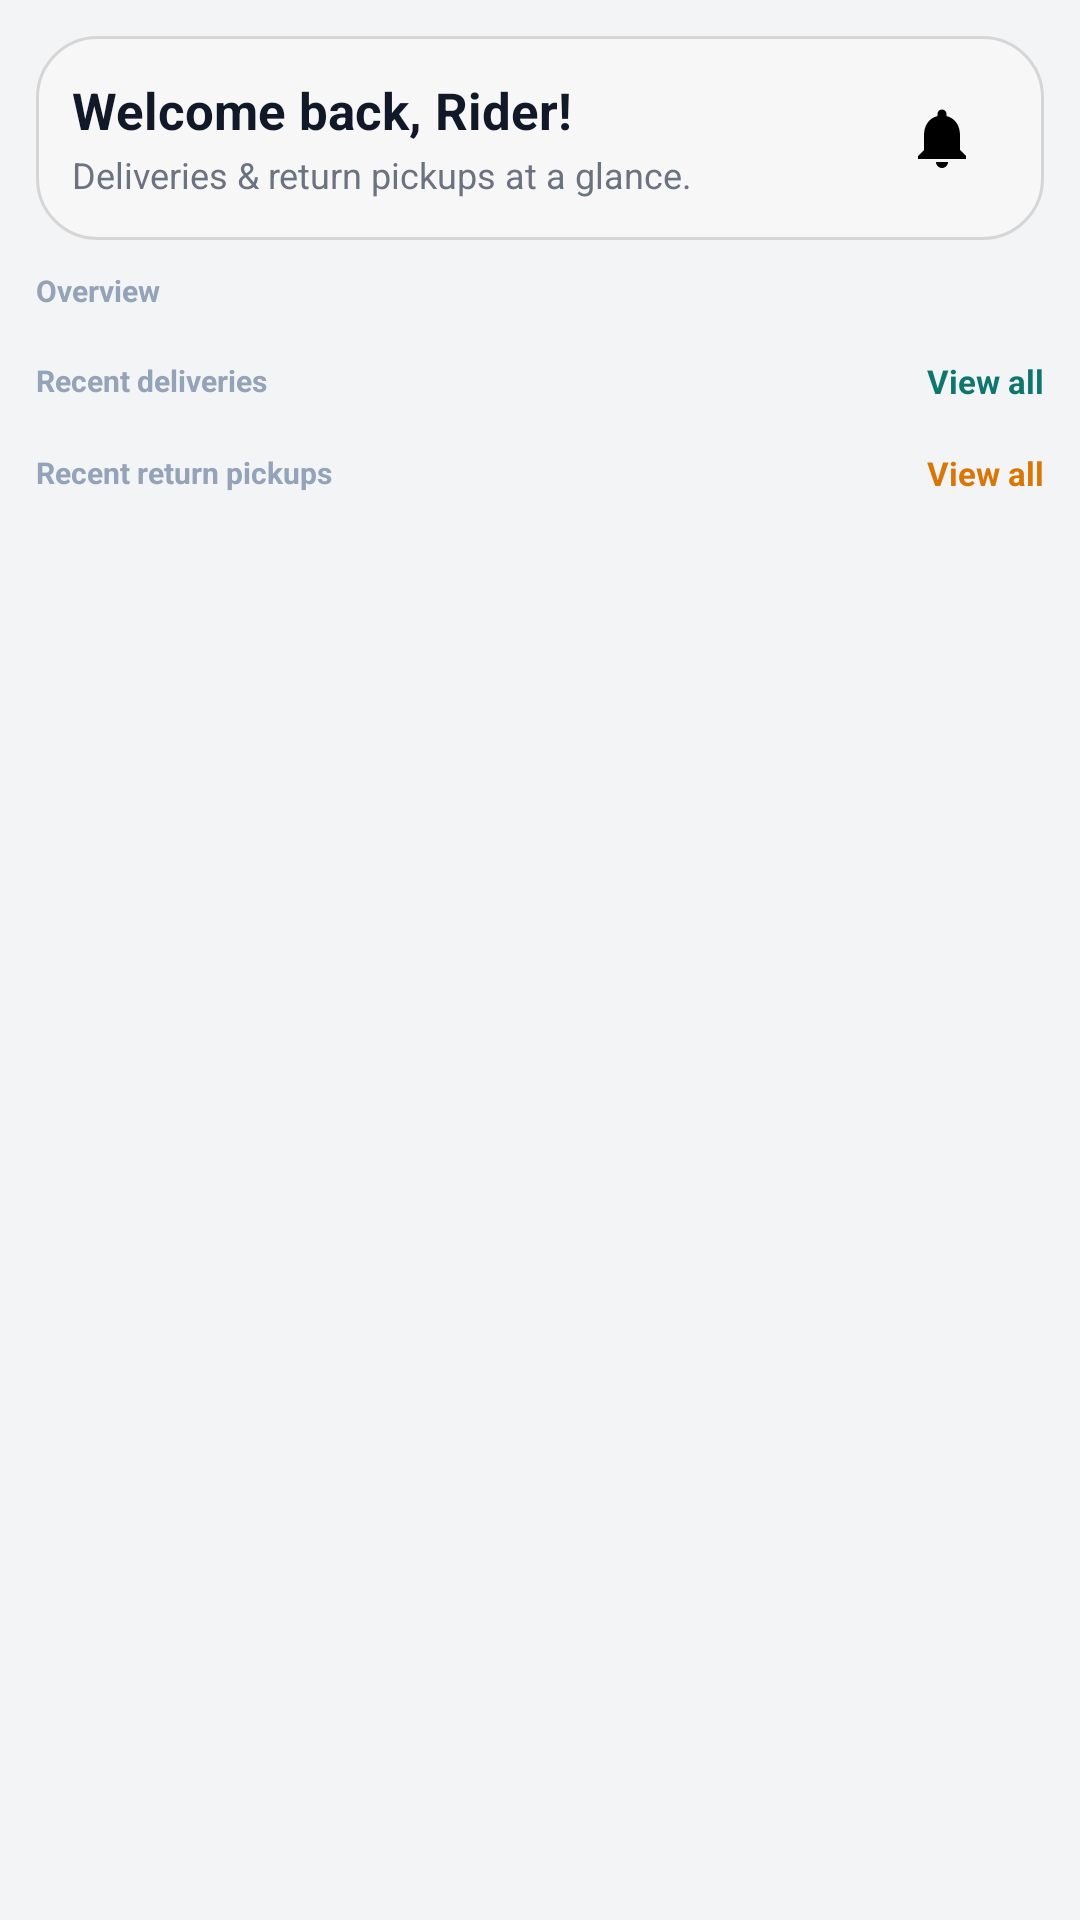

Layout XML and referenced resources for this Android screen:
<!-- AndroidManifest.xml: application theme Theme.VapeShop -->
<!-- res/layout/fragment_rider_dashboard.xml -->
<?xml version="1.0" encoding="utf-8"?>
<androidx.core.widget.NestedScrollView xmlns:android="http://schemas.android.com/apk/res/android"
    android:layout_width="match_parent"
    android:layout_height="match_parent"
    android:background="#F3F4F6"
    android:fillViewport="true">

    <LinearLayout
        android:layout_width="match_parent"
        android:layout_height="wrap_content"
        android:orientation="vertical"
        android:padding="12dp">

        <LinearLayout
            android:layout_width="match_parent"
            android:layout_height="wrap_content"
            android:background="@drawable/bg_login_card"
            android:gravity="center_vertical"
            android:orientation="horizontal"
            android:padding="12dp">

            <LinearLayout
                android:layout_width="0dp"
                android:layout_height="wrap_content"
                android:layout_weight="1"
                android:orientation="vertical">

                <TextView
                    android:id="@+id/rider_welcome_title"
                    android:layout_width="match_parent"
                    android:layout_height="wrap_content"
                    android:text="Welcome back, Rider!"
                    android:textColor="#111827"
                    android:textSize="17sp"
                    android:textStyle="bold" />

                <TextView
                    android:layout_width="match_parent"
                    android:layout_height="wrap_content"
                    android:layout_marginTop="2dp"
                    android:text="Deliveries &amp; return pickups at a glance."
                    android:textColor="#6B7280"
                    android:textSize="12sp" />
            </LinearLayout>

            <FrameLayout
                android:id="@+id/rider_dashboard_notif_wrap"
                android:layout_width="44dp"
                android:layout_height="44dp"
                android:layout_marginStart="8dp">

                <ImageButton
                    android:id="@+id/rider_dashboard_notif_btn"
                    android:layout_width="44dp"
                    android:layout_height="44dp"
                    android:background="?attr/selectableItemBackgroundBorderless"
                    android:contentDescription="Notifications"
                    android:padding="10dp"
                    android:scaleType="centerInside"
                    android:src="@drawable/ic_notification_black" />

                <TextView
                    android:id="@+id/rider_dashboard_notif_badge"
                    android:layout_width="18dp"
                    android:layout_height="18dp"
                    android:layout_gravity="top|end"
                    android:background="@drawable/bg_unread_badge"
                    android:gravity="center"
                    android:textColor="#FFFFFF"
                    android:textSize="9sp"
                    android:textStyle="bold"
                    android:visibility="gone" />
            </FrameLayout>
        </LinearLayout>

        <TextView
            android:layout_width="match_parent"
            android:layout_height="wrap_content"
            android:layout_marginTop="10dp"
            android:text="Overview"
            android:textColor="#94A3B8"
            android:textSize="10sp"
            android:textStyle="bold" />

        <GridLayout
            android:id="@+id/rider_stats_grid"
            android:layout_width="match_parent"
            android:layout_height="wrap_content"
            android:layout_marginTop="4dp"
            android:columnCount="3"
            android:useDefaultMargins="false" />

        <LinearLayout
            android:layout_width="match_parent"
            android:layout_height="wrap_content"
            android:layout_marginTop="12dp"
            android:gravity="center_vertical"
            android:orientation="horizontal">

            <TextView
                android:layout_width="0dp"
                android:layout_height="wrap_content"
                android:layout_weight="1"
                android:text="Recent deliveries"
                android:textColor="#94A3B8"
                android:textSize="10sp"
                android:textStyle="bold" />

            <TextView
                android:id="@+id/rider_view_all_deliveries"
                android:layout_width="wrap_content"
                android:layout_height="wrap_content"
                android:text="View all"
                android:textColor="#0F766E"
                android:textSize="11sp"
                android:textStyle="bold" />
        </LinearLayout>

        <LinearLayout
            android:id="@+id/rider_recent_deliveries"
            android:layout_width="match_parent"
            android:layout_height="wrap_content"
            android:layout_marginTop="6dp"
            android:orientation="vertical" />

        <LinearLayout
            android:layout_width="match_parent"
            android:layout_height="wrap_content"
            android:layout_marginTop="10dp"
            android:gravity="center_vertical"
            android:orientation="horizontal">

            <TextView
                android:layout_width="0dp"
                android:layout_height="wrap_content"
                android:layout_weight="1"
                android:text="Recent return pickups"
                android:textColor="#94A3B8"
                android:textSize="10sp"
                android:textStyle="bold" />

            <TextView
                android:id="@+id/rider_view_all_returns"
                android:layout_width="wrap_content"
                android:layout_height="wrap_content"
                android:text="View all"
                android:textColor="#D97706"
                android:textSize="11sp"
                android:textStyle="bold" />
        </LinearLayout>

        <LinearLayout
            android:id="@+id/rider_recent_returns"
            android:layout_width="match_parent"
            android:layout_height="wrap_content"
            android:layout_marginTop="6dp"
            android:layout_marginBottom="8dp"
            android:orientation="vertical" />
    </LinearLayout>
</androidx.core.widget.NestedScrollView>
<!-- resources referenced by this layout -->
<resources>
  <!-- drawable bg_login_card (drawable) -->
  <?xml version="1.0" encoding="utf-8"?>
  <shape xmlns:android="http://schemas.android.com/apk/res/android"
      android:shape="rectangle">
      <solid android:color="#F7F7F7" />
      <stroke
          android:width="1dp"
          android:color="#D6D6D6" />
      <corners android:radius="20dp" />
  </shape>
  <!-- drawable bg_unread_badge (drawable) -->
  <?xml version="1.0" encoding="utf-8"?>
  <shape xmlns:android="http://schemas.android.com/apk/res/android"
      android:shape="oval">
      <solid android:color="#DC2626" />
      <stroke
          android:width="2dp"
          android:color="#FFFFFF" />
  </shape>
  <!-- drawable ic_notification_black (drawable) -->
  <vector xmlns:android="http://schemas.android.com/apk/res/android"
      android:width="24dp"
      android:height="24dp"
      android:viewportWidth="24"
      android:viewportHeight="24"
      android:tint="#000000">
    <path
        android:fillColor="#FF000000"
        android:pathData="M12,22c1.1,0 2,-0.9 2,-2h-4c0,1.1 0.89,2 2,2zM18,16v-5c0,-3.07 -1.64,-5.64 -4.5,-6.32V4c0,-0.83 -0.67,-1.5 -1.5,-1.5s-1.5,0.67 -1.5,1.5v0.68C7.63,5.36 6,7.92 6,11v5l-2,2v1h16v-1l-2,-2z"/>
  </vector>
  <style name="Theme.VapeShop" parent="Base.Theme.VapeShop" />
  <style name="Base.Theme.VapeShop" parent="Theme.Material3.DayNight.NoActionBar">
          
          
      </style>
</resources>
